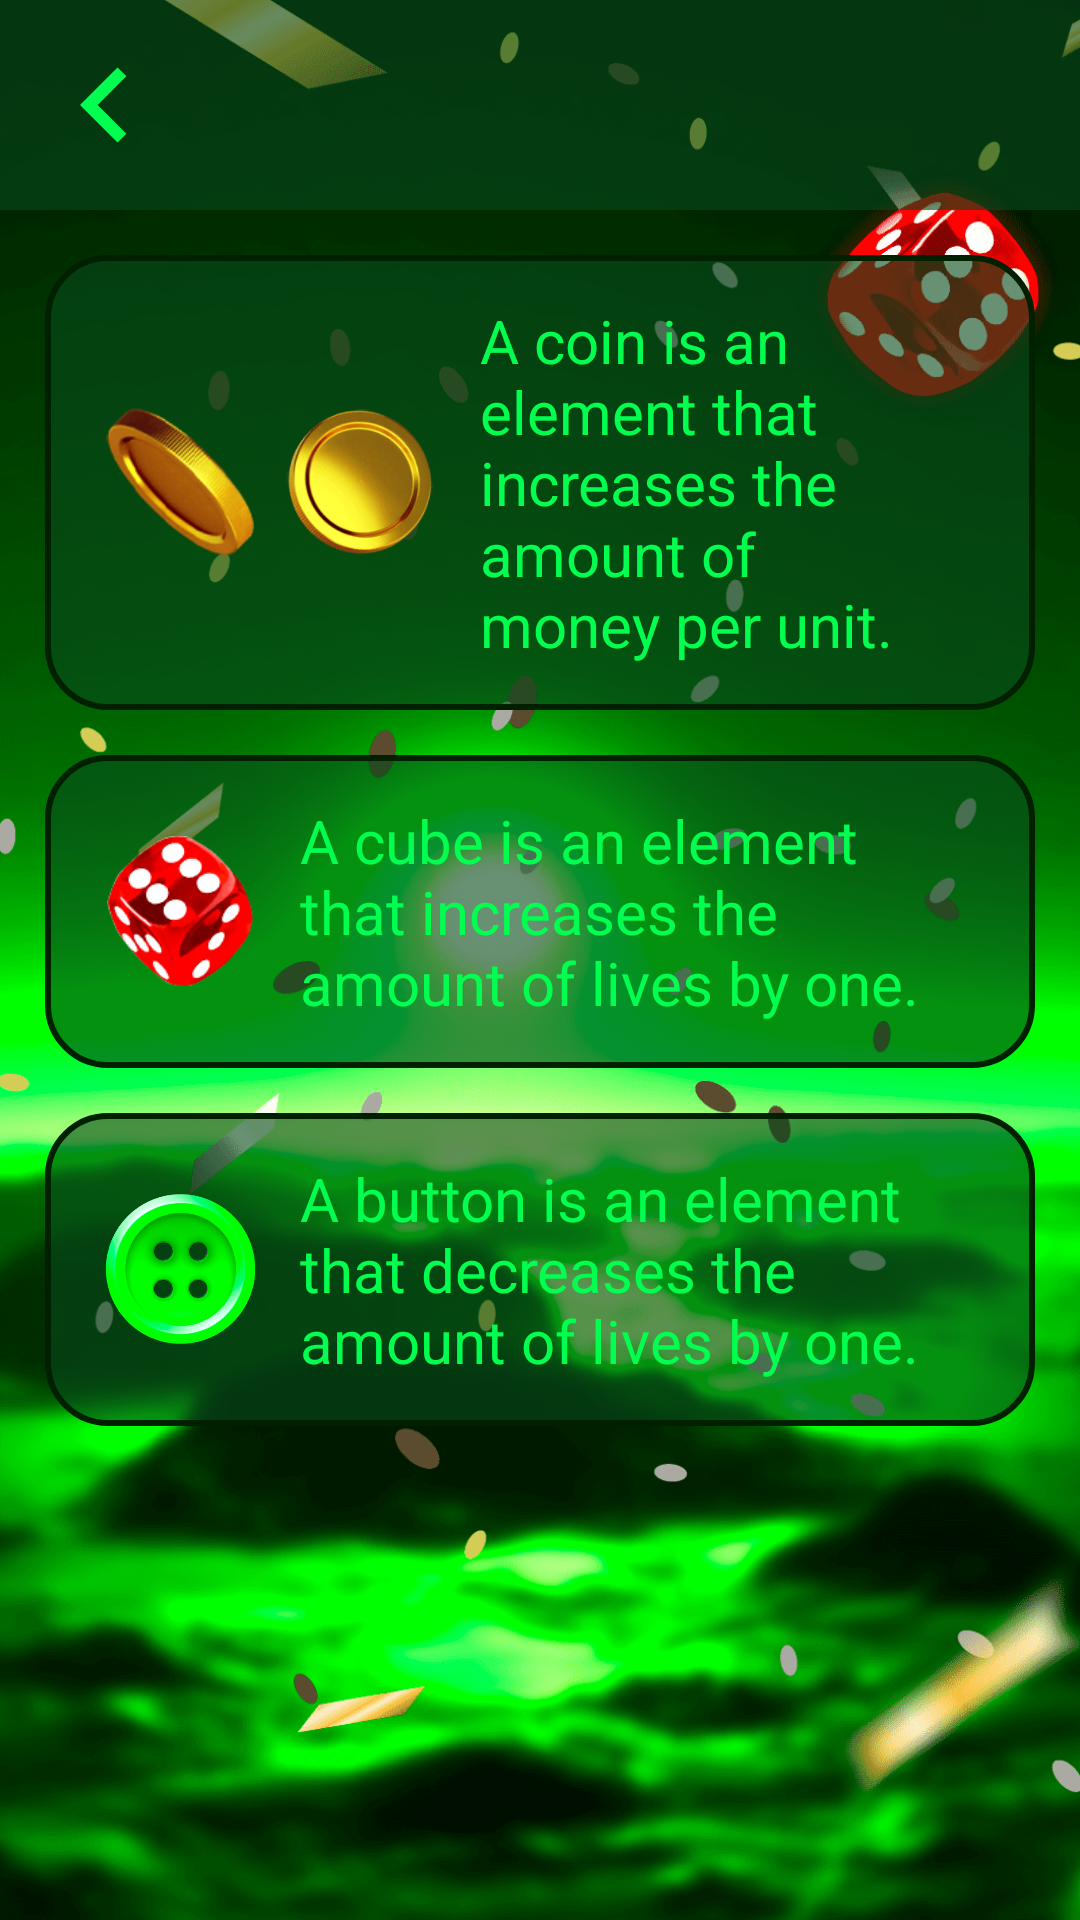

This screen was rendered from an Android layout file. Write that file and the resources it references.
<!-- AndroidManifest.xml: application theme Theme.Springbok -->
<!-- res/layout/fragment_rules.xml -->
<?xml version="1.0" encoding="utf-8"?>
<LinearLayout xmlns:android="http://schemas.android.com/apk/res/android"
    xmlns:tools="http://schemas.android.com/tools"
    android:layout_width="match_parent"
    android:layout_height="match_parent"
    android:background="@drawable/lose_bg"
    android:orientation="vertical"
    tools:context=".ui.fragments.rules.RulesFragment">

    <FrameLayout
        android:layout_width="match_parent"
        android:layout_height="wrap_content"
        android:layout_gravity="start|top"
        android:background="@color/item_green">

        <ImageView
            android:id="@+id/iv_go_to_back_menu"
            android:layout_width="50dp"
            android:layout_height="50dp"
            android:layout_margin="10dp"
            android:background="@drawable/baseline_chevron_left_24" />
    </FrameLayout>

    <LinearLayout
        android:layout_width="match_parent"
        android:layout_height="wrap_content"
        android:layout_margin="15dp"
        android:orientation="vertical">

        <LinearLayout
            android:layout_width="match_parent"
            android:layout_height="wrap_content"
            android:background="@drawable/radius"
            android:gravity="center_vertical"
            android:paddingHorizontal="20dp">

            <LinearLayout
                android:layout_width="wrap_content"
                android:layout_height="wrap_content">

                <ImageView
                    android:layout_width="50dp"
                    android:layout_height="50dp"
                    android:layout_marginEnd="10dp"
                    android:src="@drawable/coin1" />

                <ImageView
                    android:layout_width="50dp"
                    android:layout_height="50dp"
                    android:src="@drawable/coin2" />
            </LinearLayout>

            <TextView
                android:layout_width="wrap_content"
                android:layout_height="wrap_content"
                android:layout_margin="15dp"
                android:text="@string/coinsDescription"
                android:textColor="@color/green"
                android:textSize="20sp" />

        </LinearLayout>

        <LinearLayout
            android:layout_width="match_parent"
            android:layout_height="wrap_content"
            android:layout_marginVertical="15dp"
            android:background="@drawable/radius"
            android:gravity="center_vertical"
            android:paddingHorizontal="20dp">

            <ImageView
                android:layout_width="50dp"
                android:layout_height="50dp"
                android:src="@drawable/cub" />

            <TextView
                android:layout_width="wrap_content"
                android:layout_height="wrap_content"
                android:layout_margin="15dp"
                android:text="@string/cubDescription"
                android:textColor="@color/green"
                android:textSize="20sp" />

        </LinearLayout>

        <LinearLayout
            android:layout_width="match_parent"
            android:layout_height="wrap_content"
            android:background="@drawable/radius"
            android:gravity="center_vertical"
            android:paddingHorizontal="20dp">

            <ImageView
                android:layout_width="50dp"
                android:layout_height="50dp"
                android:src="@drawable/button" />

            <TextView
                android:layout_width="wrap_content"
                android:layout_height="wrap_content"
                android:layout_margin="15dp"
                android:text="@string/buttonDescription"
                android:textColor="@color/green"
                android:textSize="20sp" />

        </LinearLayout>
    </LinearLayout>
</LinearLayout>
<!-- resources referenced by this layout -->
<resources>
  <color name="green">#FF02FE4F</color>
  <color name="item_green">#9A07491B</color>
  <!-- drawable baseline_chevron_left_24 (drawable) -->
  <vector android:height="24dp" android:tint="@color/green"
      android:viewportHeight="24" android:viewportWidth="24"
      android:width="24dp" xmlns:android="http://schemas.android.com/apk/res/android">
      <path android:fillColor="@color/green" android:pathData="M15.41,7.41L14,6l-6,6 6,6 1.41,-1.41L10.83,12z"/>
  </vector>
  <!-- drawable button: png bitmap (drawable, 18761 bytes) -->
  <!-- drawable coin1: png bitmap (drawable, 4341 bytes) -->
  <!-- drawable coin2: png bitmap (drawable, 12304 bytes) -->
  <!-- drawable cub: png bitmap (drawable, 5018 bytes) -->
  <!-- drawable lose_bg: png bitmap (drawable, 233166 bytes) -->
  <!-- drawable radius (drawable) -->
  <?xml version="1.0" encoding="utf-8"?>
  <shape xmlns:android="http://schemas.android.com/apk/res/android">
  
      <corners android:radius="20dp"/>
      <solid android:color="@color/item_green"/>
      <stroke android:color="@color/dark_green" android:width="2dp"/>
  </shape>
  <string name="buttonDescription">A button is an element that decreases the amount of lives by one.</string>
  <string name="coinsDescription">A coin is an element that increases the amount of money per unit.</string>
  <string name="cubDescription">A cube is an element that increases the amount of lives by one.</string>
  <style name="Theme.Springbok" parent="Base.Theme.Springbok" />
  <color name="dark_green">#FF002000</color>
  <style name="Base.Theme.Springbok" parent="Theme.Material3.DayNight.NoActionBar">
          
          
      </style>
</resources>
